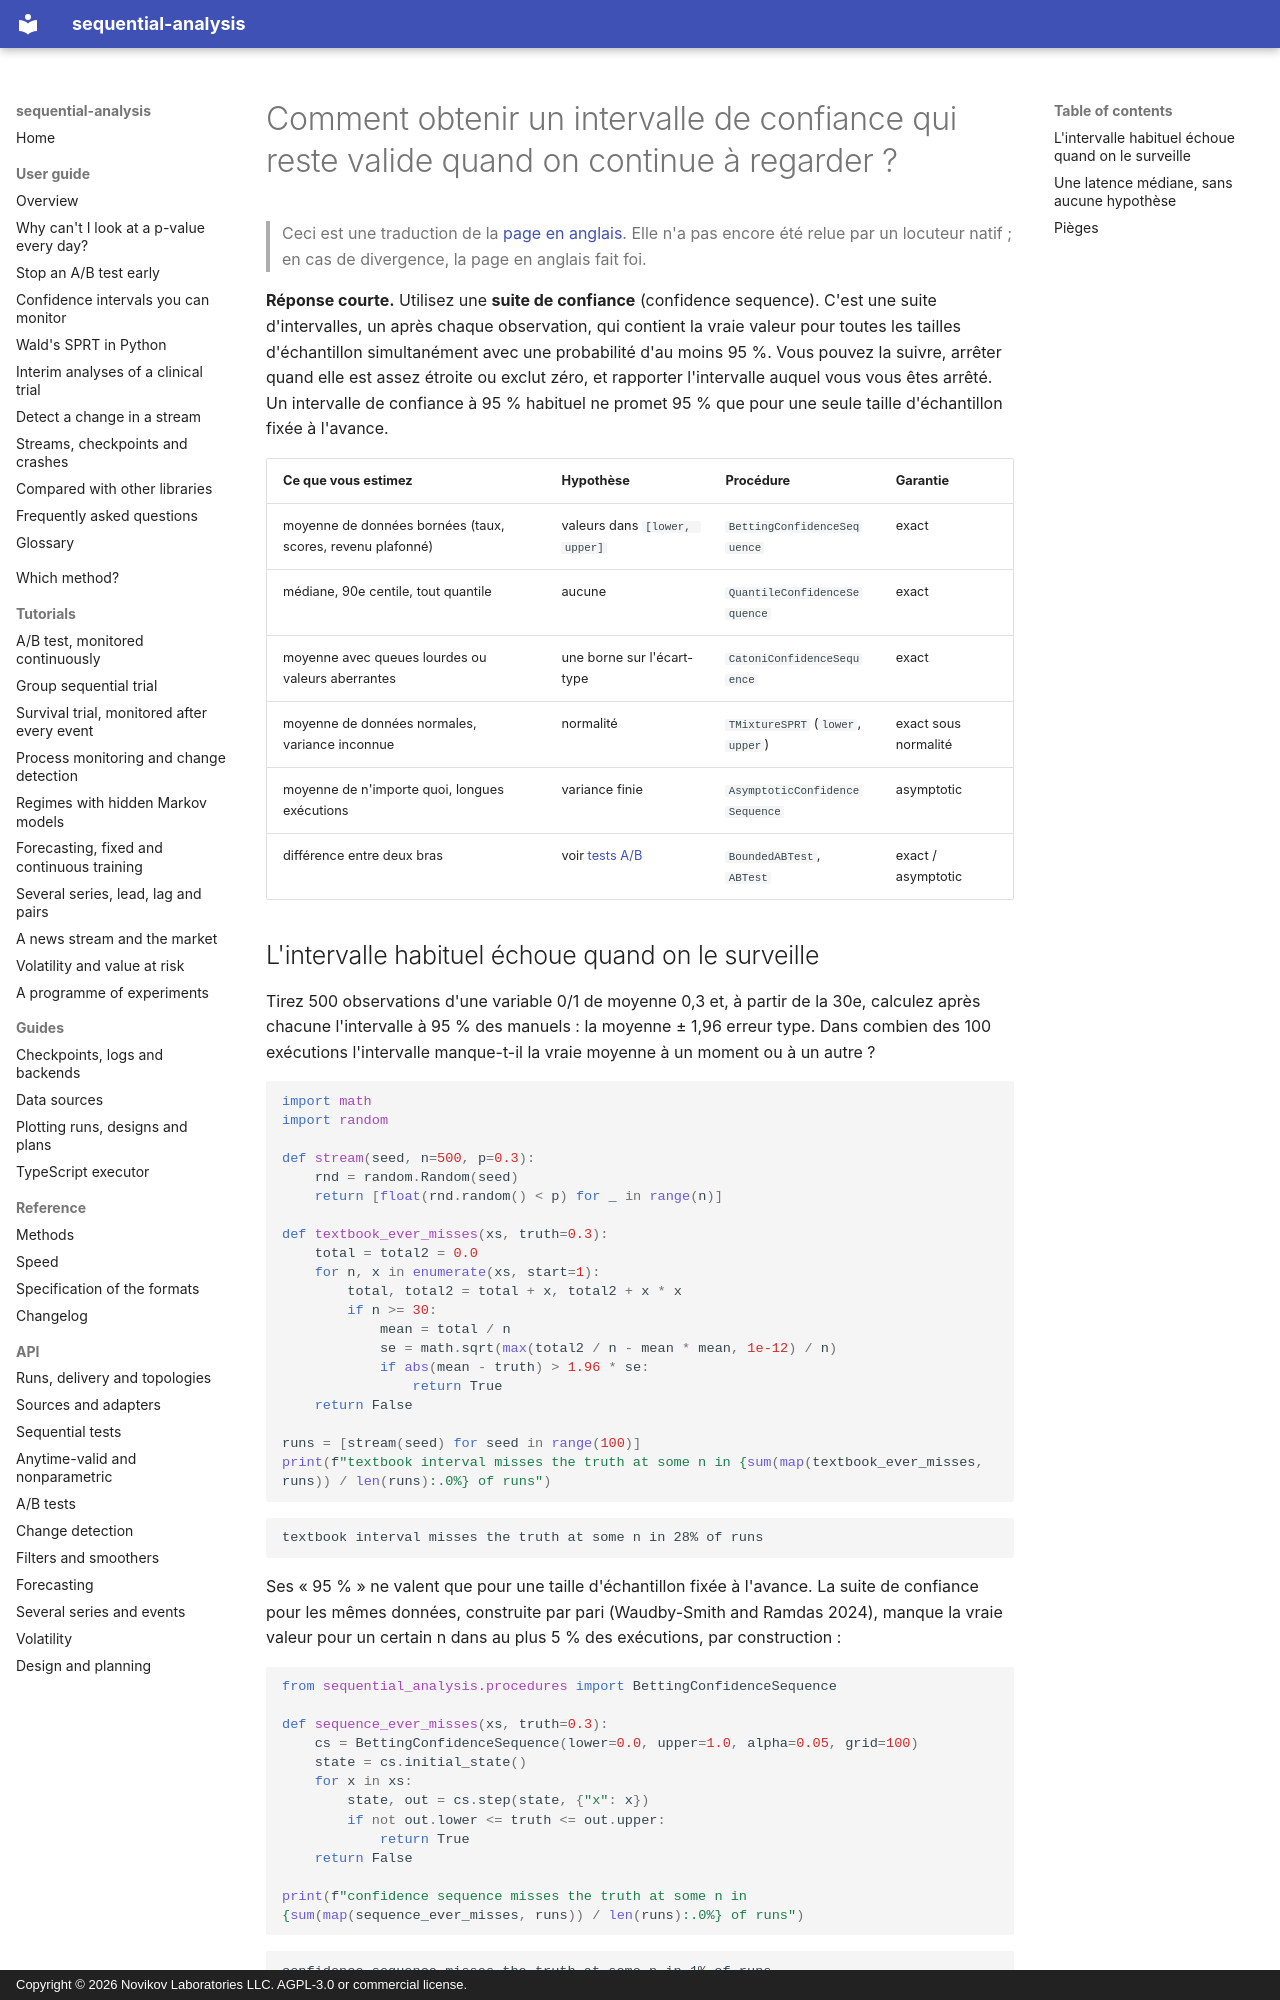

repository: andre-a-no/sequential-analysis · page: fr/guide/confidence-sequences/index.html · generator: mkdocs · copyright: Copyright © 2026 Novikov Laboratories LLC. AGPL-3.0 or commercial license.

---
description: Les suites de confiance (confidence sequences) sont des intervalles de confiance valides simultanément pour toutes les tailles d'échantillon, que l'on peut donc surveiller en continu. Comment les calculer en Python pour une moyenne bornée, une médiane ou un quantile, et une moyenne à queues lourdes, avec sequential-analysis.
language: fr
---

# Comment obtenir un intervalle de confiance qui reste valide quand on continue à regarder ?

> Ceci est une traduction de la [page en anglais](../../guide/confidence-sequences.md). Elle n'a pas encore été relue par un locuteur natif ; en cas de divergence, la page en anglais fait foi.

**Réponse courte.** Utilisez une **suite de confiance** (confidence
sequence). C'est une suite d'intervalles, un après chaque observation,
qui contient la vraie valeur pour toutes les tailles d'échantillon
simultanément avec une probabilité d'au moins 95 %. Vous pouvez la
suivre, arrêter quand elle est assez étroite ou exclut zéro, et
rapporter l'intervalle auquel vous vous êtes arrêté. Un intervalle de
confiance à 95 % habituel ne promet 95 % que pour une seule taille
d'échantillon fixée à l'avance.

| Ce que vous estimez | Hypothèse | Procédure | Garantie |
|---|---|---|---|
| moyenne de données bornées (taux, scores, revenu plafonné) | valeurs dans `[lower, upper]` | `BettingConfidenceSequence` | exact |
| médiane, 90e centile, tout quantile | aucune | `QuantileConfidenceSequence` | exact |
| moyenne avec queues lourdes ou valeurs aberrantes | une borne sur l'écart-type | `CatoniConfidenceSequence` | exact |
| moyenne de données normales, variance inconnue | normalité | `TMixtureSPRT` (`lower`, `upper`) | exact sous normalité |
| moyenne de n'importe quoi, longues exécutions | variance finie | `AsymptoticConfidenceSequence` | asymptotic |
| différence entre deux bras | voir [tests A/B](ab-testing.md) | `BoundedABTest`, `ABTest` | exact / asymptotic |
